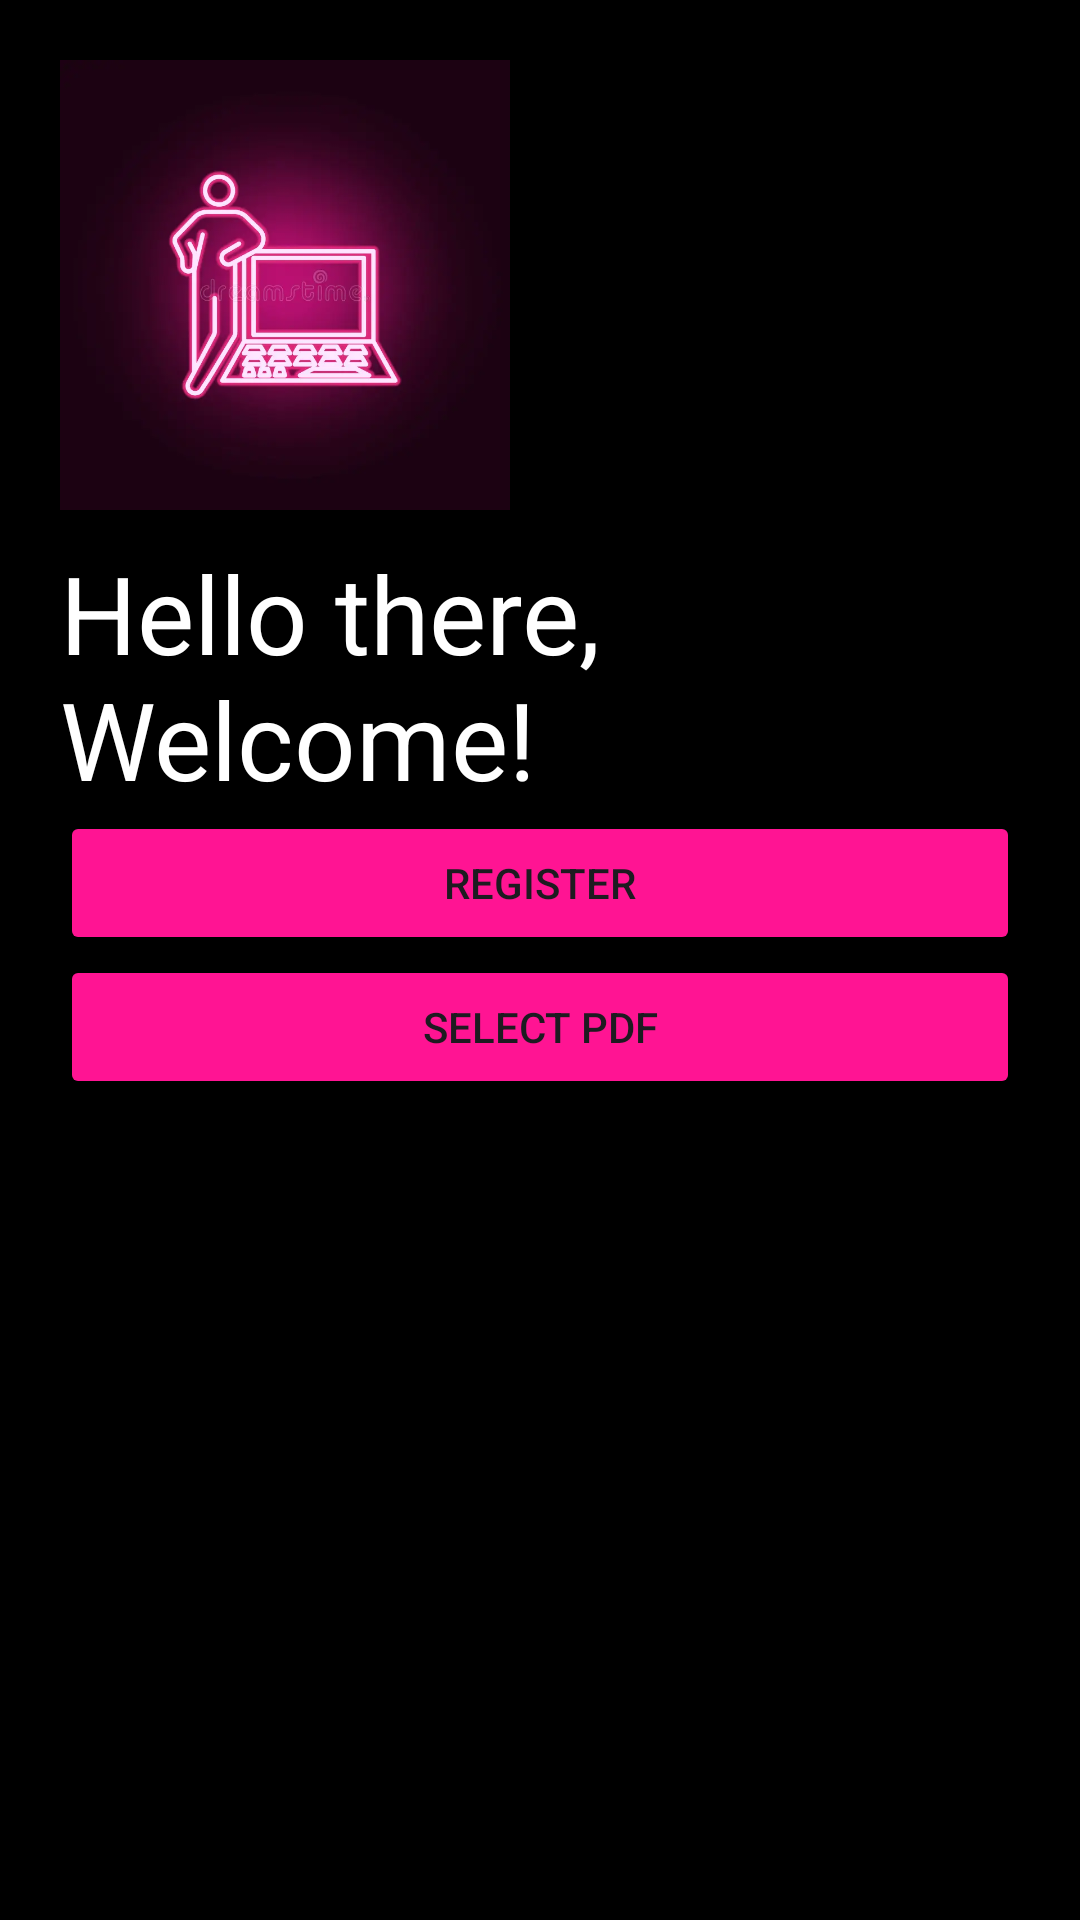

Write the Android layout XML for this screen, with the resource values it uses.
<!-- AndroidManifest.xml: application theme Theme.PDFReader_20221cse0007 -->
<!-- res/layout/activity_logn3.xml -->
<?xml version="1.0" encoding="utf-8"?>
<LinearLayout xmlns:android="http://schemas.android.com/apk/res/android"
    xmlns:app="http://schemas.android.com/apk/res-auto"
    xmlns:tools="http://schemas.android.com/tools"
    xmlns:com.github.barteksc="http://jitpack.io"
    android:id="@+id/main"
    android:layout_width="match_parent"
    android:background="@color/black"
    android:layout_height="match_parent"
    tools:context=".Logn3"
    android:orientation="vertical"
    android:padding="20dp">

    <ImageView
        android:id="@+id/imageView2"
        android:layout_width="150dp"
        android:layout_height="150dp"
        app:srcCompat="@drawable/mad" />
    <TextView
        android:layout_height="wrap_content"
        android:layout_width="wrap_content"
        android:text="Hello there, Welcome!"
        android:textSize="36sp"
        android:textColor="#FFFFFF"
        android:layout_marginTop="10dp"
        />


    <Button
        android:id="@+id/registerbtn"
        android:layout_width="match_parent"
        android:layout_height="wrap_content"
        android:text="Register"
        android:backgroundTint="#FF1493"/>

    <Button
        android:id="@+id/selectbtn"
        android:layout_width="match_parent"
        android:layout_height="wrap_content"
        android:text="Select pdf"
        android:backgroundTint="#FF1493"
        />








</LinearLayout>
<!-- resources referenced by this layout -->
<resources>
  <!-- drawable mad: png bitmap (drawable, 12760 bytes) -->
  <style name="Theme.PDFReader_20221cse0007" parent="Base.Theme.PDFReader_20221cse0007" />
  <style name="Base.Theme.PDFReader_20221cse0007" parent="Theme.Material3.DayNight.NoActionBar">
          
          
      </style>
  <!-- not gathered from this repository: default colours our renderer supplied (Android Studio template values) -->
  <color name="black">#FF000000</color>
</resources>
